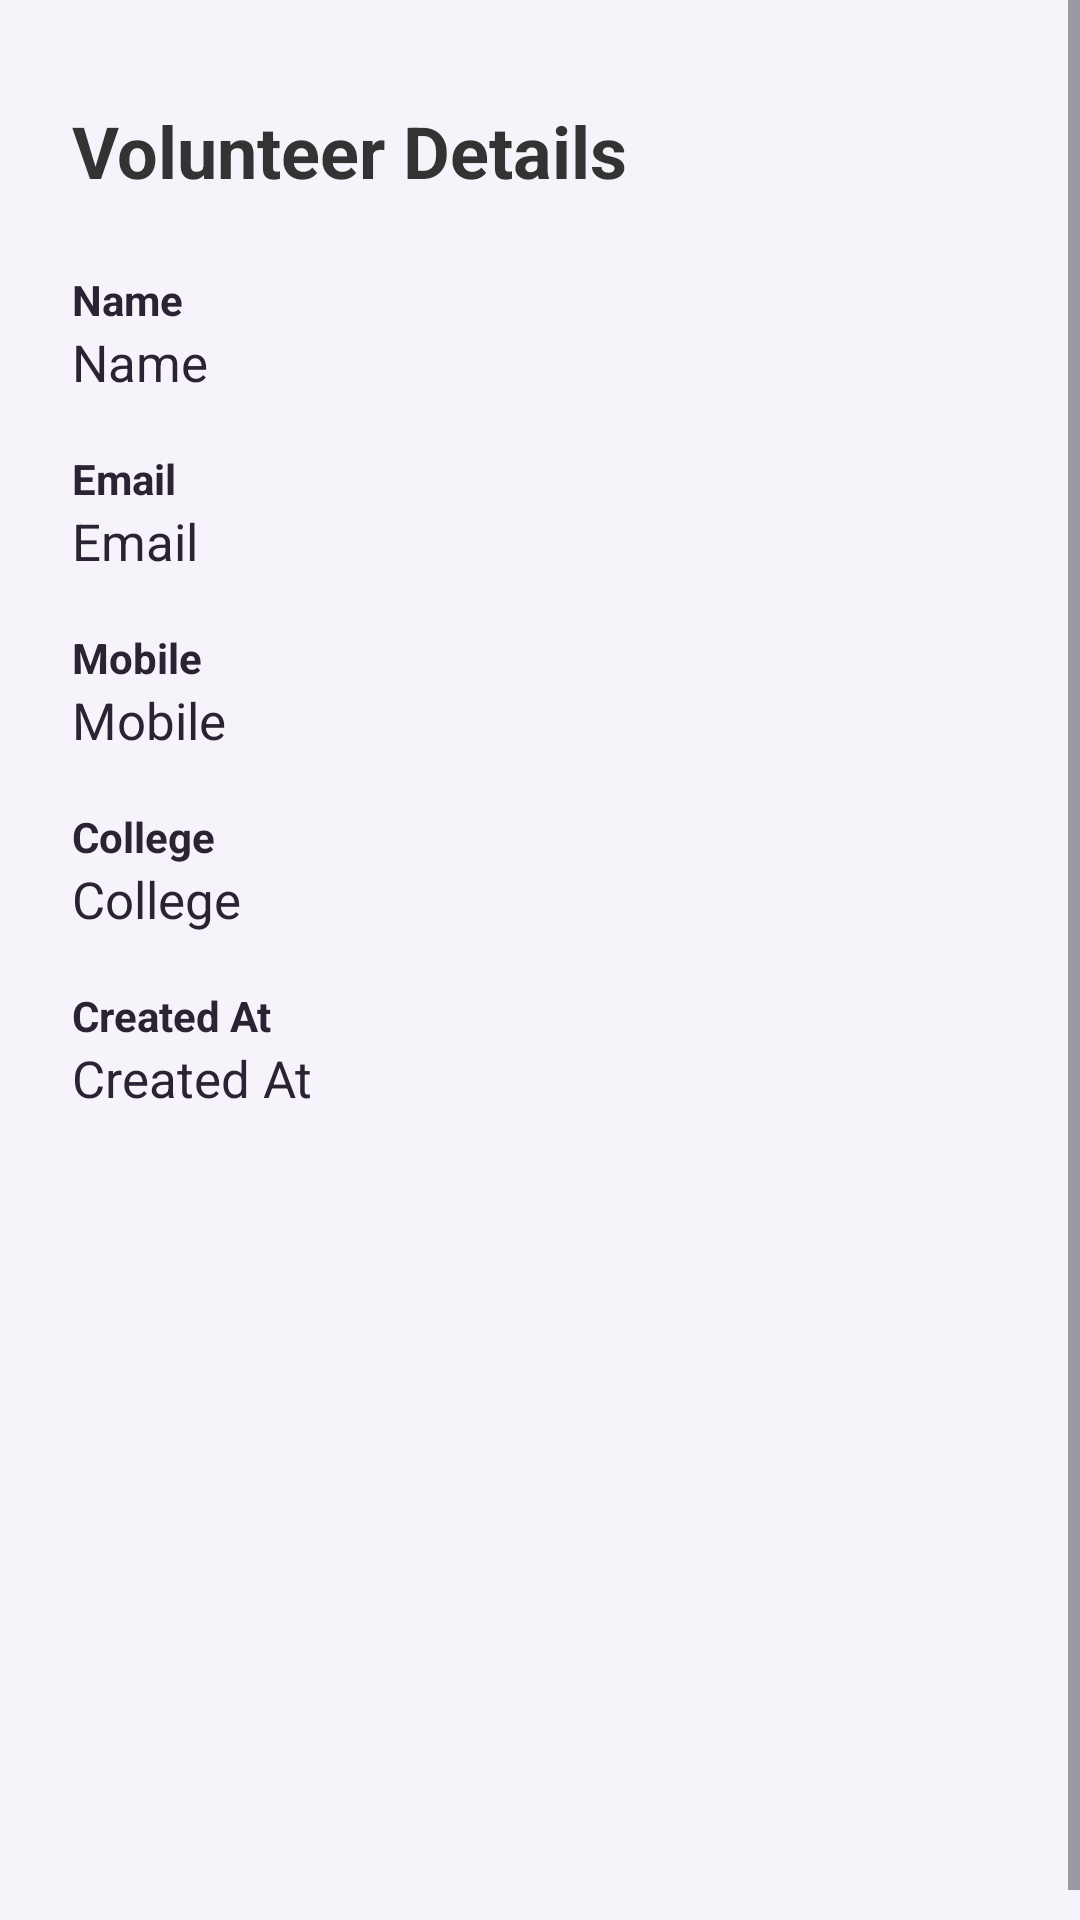

Write the Android layout XML for this screen, with the resource values it uses.
<!-- AndroidManifest.xml: application theme Theme.FestiveHub -->
<!-- res/layout/activity_volunteer_details.xml -->
<?xml version="1.0" encoding="utf-8"?>
<ScrollView xmlns:android="http://schemas.android.com/apk/res/android"
    android:layout_width="match_parent"
    android:layout_height="match_parent"
    xmlns:tools="http://schemas.android.com/tools"
    android:background="#F7F3FB"
    android:fillViewport="true"
    android:layout_marginTop="15dp"
    tools:context=".VolunteerDetailsActivity">

<LinearLayout
    android:layout_width="match_parent"
    android:layout_height="wrap_content"
    android:orientation="vertical"
    android:layout_marginTop="10dp"
    android:padding="24dp">

    <TextView
        android:layout_width="match_parent"
        android:layout_height="wrap_content"
        android:text="Volunteer Details"
        android:textSize="24sp"
        android:textStyle="bold"
        android:textColor="#333333"
        android:layout_marginBottom="24dp">
    </TextView>

    <TextView
        android:layout_width="match_parent"
        android:layout_height="wrap_content"
        android:text="Name"
        android:textStyle="bold"
        android:textColor="#292333">
    </TextView>

    <TextView
        android:id="@+id/txtDetailVolunteerName"
        android:layout_width="match_parent"
        android:layout_height="wrap_content"
        android:text="Name"
        android:textSize="17sp"
        android:textColor="#292333"
        android:layout_marginBottom="18dp">
    </TextView>

    <TextView
        android:layout_width="match_parent"
        android:layout_height="wrap_content"
        android:text="Email"
        android:textStyle="bold"
        android:textColor="#292333">
    </TextView>

    <TextView
        android:id="@+id/txtDetailVolunteerEmail"
        android:layout_width="match_parent"
        android:layout_height="wrap_content"
        android:text="Email"
        android:textSize="17sp"
        android:textColor="#292333"
        android:layout_marginBottom="18dp">
    </TextView>

    <TextView
        android:layout_width="match_parent"
        android:layout_height="wrap_content"
        android:text="Mobile"
        android:textStyle="bold"
        android:textColor="#292333">
    </TextView>

    <TextView
        android:id="@+id/txtDetailVolunteerMobile"
        android:layout_width="match_parent"
        android:layout_height="wrap_content"
        android:text="Mobile"
        android:textSize="17sp"
        android:textColor="#292333"
        android:layout_marginBottom="18dp">
    </TextView>

    <TextView
        android:layout_width="match_parent"
        android:layout_height="wrap_content"
        android:text="College"
        android:textStyle="bold"
        android:textColor="#292333">
    </TextView>

    <TextView
        android:id="@+id/txtDetailVolunteerCollege"
        android:layout_width="match_parent"
        android:layout_height="wrap_content"
        android:text="College"
        android:textSize="17sp"
        android:textColor="#292333"
        android:layout_marginBottom="18dp">
    </TextView>

    <TextView
        android:layout_width="match_parent"
        android:layout_height="wrap_content"
        android:text="Created At"
        android:textStyle="bold"
        android:textColor="#292333">
    </TextView>

    <TextView
        android:id="@+id/txtDetailVolunteerCreatedAt"
        android:layout_width="match_parent"
        android:layout_height="wrap_content"
        android:text="Created At"
        android:textSize="17sp"
        android:textColor="#292333"
        android:layout_marginBottom="18dp">
    </TextView>

</LinearLayout>

</ScrollView>
<!-- resources referenced by this layout -->
<resources>
  <style name="Theme.FestiveHub" parent="Base.Theme.FestiveHub" />
  <style name="Base.Theme.FestiveHub" parent="Theme.Material3.DayNight.NoActionBar">
          
          
          <item name="android:statusBarColor">#F7F3FB</item>
          <item name="android:windowLightStatusBar">true</item>
      </style>
</resources>
